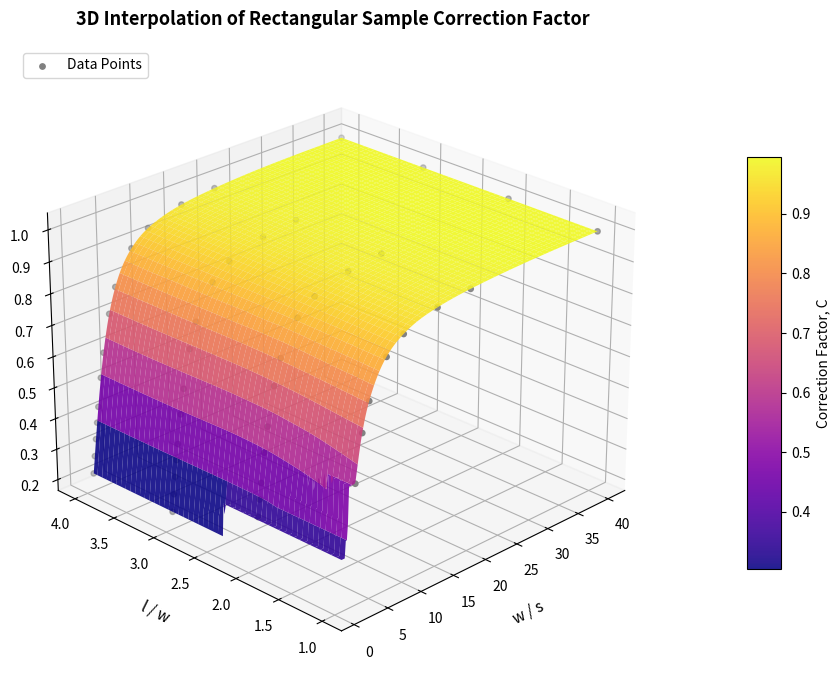
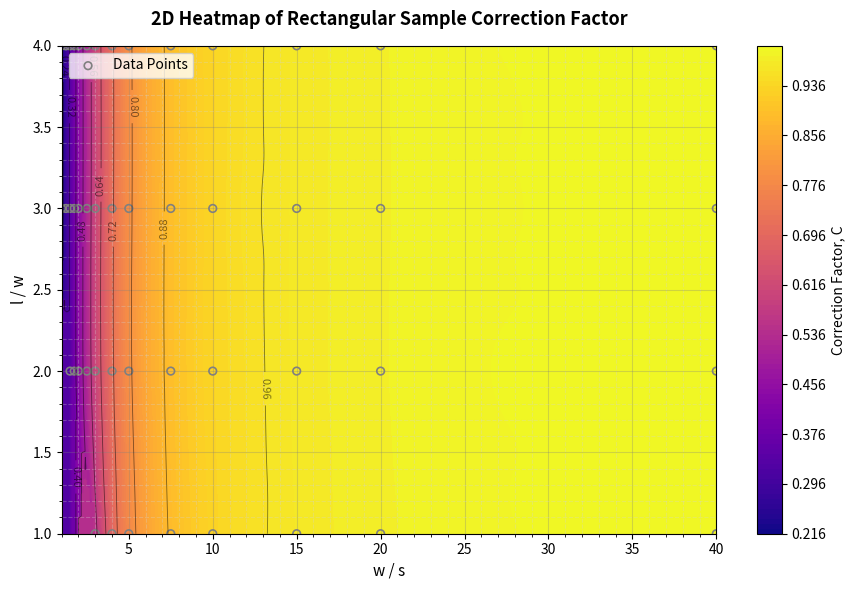

Write Python code to recreate these figures, in order. (Note: this script raises an exception after producing the figures.)
import numpy as np
import matplotlib.pyplot as plt
from scipy.interpolate import CloughTocher2DInterpolator, LinearNDInterpolator, NearestNDInterpolator

'''
Geometric Correction Factor for Measuring Sheet Resistance with 4 Probe Method
Input: wOverS, lOverW
Output: C (correction factor)

Data From: Haldor Topsøe, Geometric Factors in Four Point Resistivity Measurement, 1966.
'''

rawData = [
    # w/s, l/w, C

    # l/w = 1
    (3,   1, 0.5422),
    (4,   1, 0.6870),
    (5,   1, 0.7744),
    (7.5, 1, 0.8846),
    (10,  1, 0.9313),
    (15,  1, 0.9682),
    (20,  1, 0.9822),
    (40,  1, 0.9955),

    # l/w = 2
    (1.5,  2, 0.3263),
    (1.75, 2, 0.3794),
    (2,    2, 0.4292),
    (2.5,  2, 0.5192),
    (3,    2, 0.5957),
    (4,    2, 0.7115),
    (5,    2, 0.7887),
    (7.5,  2, 0.8905),
    (10,   2, 0.9345),
    (15,   2, 0.9696),
    (20,   2, 0.9830),
    (40,   2, 0.9957),

    # l/w = 3
    (1,    3, 0.2204),
    (1.25, 3, 0.2751),
    (1.5,  3, 0.3286),
    (1.75, 3, 0.3803),
    (2,    3, 0.4297),
    (2.5,  3, 0.5194),
    (3,    3, 0.5958),
    (4,    3, 0.7115),
    (5,    3, 0.7887),
    (7.5,  3, 0.8905),
    (10,   3, 0.9345),
    (15,   3, 0.9696),
    (20,   3, 0.9830),
    (40,   3, 0.9957),

    # l/w = 4
    (1,    4, 0.2205),
    (1.25, 4, 0.2751),
    (1.5,  4, 0.3286),
    (1.75, 4, 0.3803),
    (2,    4, 0.4297),
    (2.5,  4, 0.5194),
    (3,    4, 0.5958),
    (4,    4, 0.7115),
    (5,    4, 0.7887),
    (7.5,  4, 0.8905),
    (10,   4, 0.9345),
    (15,   4, 0.9696),
    (20,   4, 0.9830),
    (40,   4, 0.9957),
]

rawData = np.array(rawData)

wOverS = rawData[:, 0]
lOverW = rawData[:, 1]
C = rawData[:, 2]

points = np.column_stack((wOverS, lOverW))

cubicInterpolator = CloughTocher2DInterpolator(points, C)
linearInterpolator = LinearNDInterpolator(points, C)
nearestInterpolator = NearestNDInterpolator(points, C)


def getCorrectionFactor(wOverSInput, lOverWInput):
    point = np.array([[wOverSInput, lOverWInput]])
    cValue = cubicInterpolator(point)[0]

    if np.isnan(cValue):
        cValue = linearInterpolator(point)[0]

    if np.isnan(cValue):
        cValue = nearestInterpolator(point)[0]
        print("Value is outside the interpolation range. Using nearest neighbor value.")

    return float(cValue)


def getCorrectionGrid(W, L):
    gridPoints = np.column_stack((W.ravel(), L.ravel()))

    cGrid = cubicInterpolator(gridPoints)

    nanMask = np.isnan(cGrid)
    if np.any(nanMask):
        cGrid[nanMask] = linearInterpolator(gridPoints[nanMask])

    nanMask = np.isnan(cGrid)
    if np.any(nanMask):
        cGrid[nanMask] = nearestInterpolator(gridPoints[nanMask])

    return cGrid.reshape(W.shape)


# Grid
wGrid = np.linspace(1, 40, 250)
lGrid = np.linspace(1, 4, 250)
W, L = np.meshgrid(wGrid, lGrid)
CGrid = getCorrectionGrid(W, L)

chosenCmap = "plasma"     # try also: "magma", "plasma", "inferno"

# 3D Surface Plot
fig = plt.figure(figsize=(10, 7))
ax = fig.add_subplot(111, projection='3d')

surface = ax.plot_surface(
    W,
    L,
    CGrid,
    cmap=chosenCmap,
    alpha=0.9,
    linewidth=0,
    antialiased=True,
    zorder=2
)

ax.scatter(
    wOverS,
    lOverW,
    C,
    color='gray',
    marker='o',
    s=15,
    linewidths=1,
    label='Data Points',
    zorder=3
)

ax.set_title(
    "3D Interpolation of Rectangular Sample Correction Factor",
    fontsize=13,
    pad=15,
    fontweight='bold'
)

ax.set_xlabel("w / s", fontsize=11, labelpad=10)
ax.set_ylabel("l / w", fontsize=11, labelpad=10)
ax.set_zlabel("Correction Factor, C", fontsize=11, labelpad=10)

ax.view_init(elev=25, azim=-135)

fig.colorbar(
    surface,
    ax=ax,
    shrink=0.65,
    aspect=12,
    pad=0.1,
    label="Correction Factor, C"
)

ax.legend(loc='upper left')

plt.tight_layout()
plt.show()


# Heatmap Top view
fig, ax = plt.subplots(figsize=(9, 6))

heatmap = ax.contourf(
    W,
    L,
    CGrid,
    levels=100,
    cmap=chosenCmap
)

contours = ax.contour(
    W,
    L,
    CGrid,
    levels=10,
    colors='black',
    linewidths=0.6,
    alpha=0.5
)

ax.clabel(contours, inline=True, fontsize=8, fmt="%.2f")

ax.scatter(
    wOverS,
    lOverW,
    facecolors='none',
    edgecolors='gray',
    marker='o',
    s=30,
    linewidths=1.2,
    label='Data Points'
)

ax.set_title(
    "2D Heatmap of Rectangular Sample Correction Factor",
    fontsize=13,
    pad=15,
    fontweight='bold'
)

ax.set_xlabel("w / s", fontsize=11)
ax.set_ylabel("l / w", fontsize=11)

ax.grid(True, which='major', color='gray', linestyle='-', alpha=0.3)
ax.grid(True, which='minor', color='lightgray', linestyle='--', alpha=0.3)
ax.minorticks_on()

cbar = fig.colorbar(heatmap, ax=ax)
cbar.set_label("Correction Factor, C")

ax.legend(loc='upper left')

plt.tight_layout()
plt.show()


# Finding Exact Geometric Correction Factor for Given w/s and l/w
data = input("Enter w/s and l/w values separated by a space: ").split()
wOverSInput, lOverWInput = float(data[0]), float(data[1])
correctionFactor = getCorrectionFactor(wOverSInput, lOverWInput)

print(f"For w/s = {wOverSInput} and l/w = {lOverWInput}, C = {correctionFactor:.4f}")
